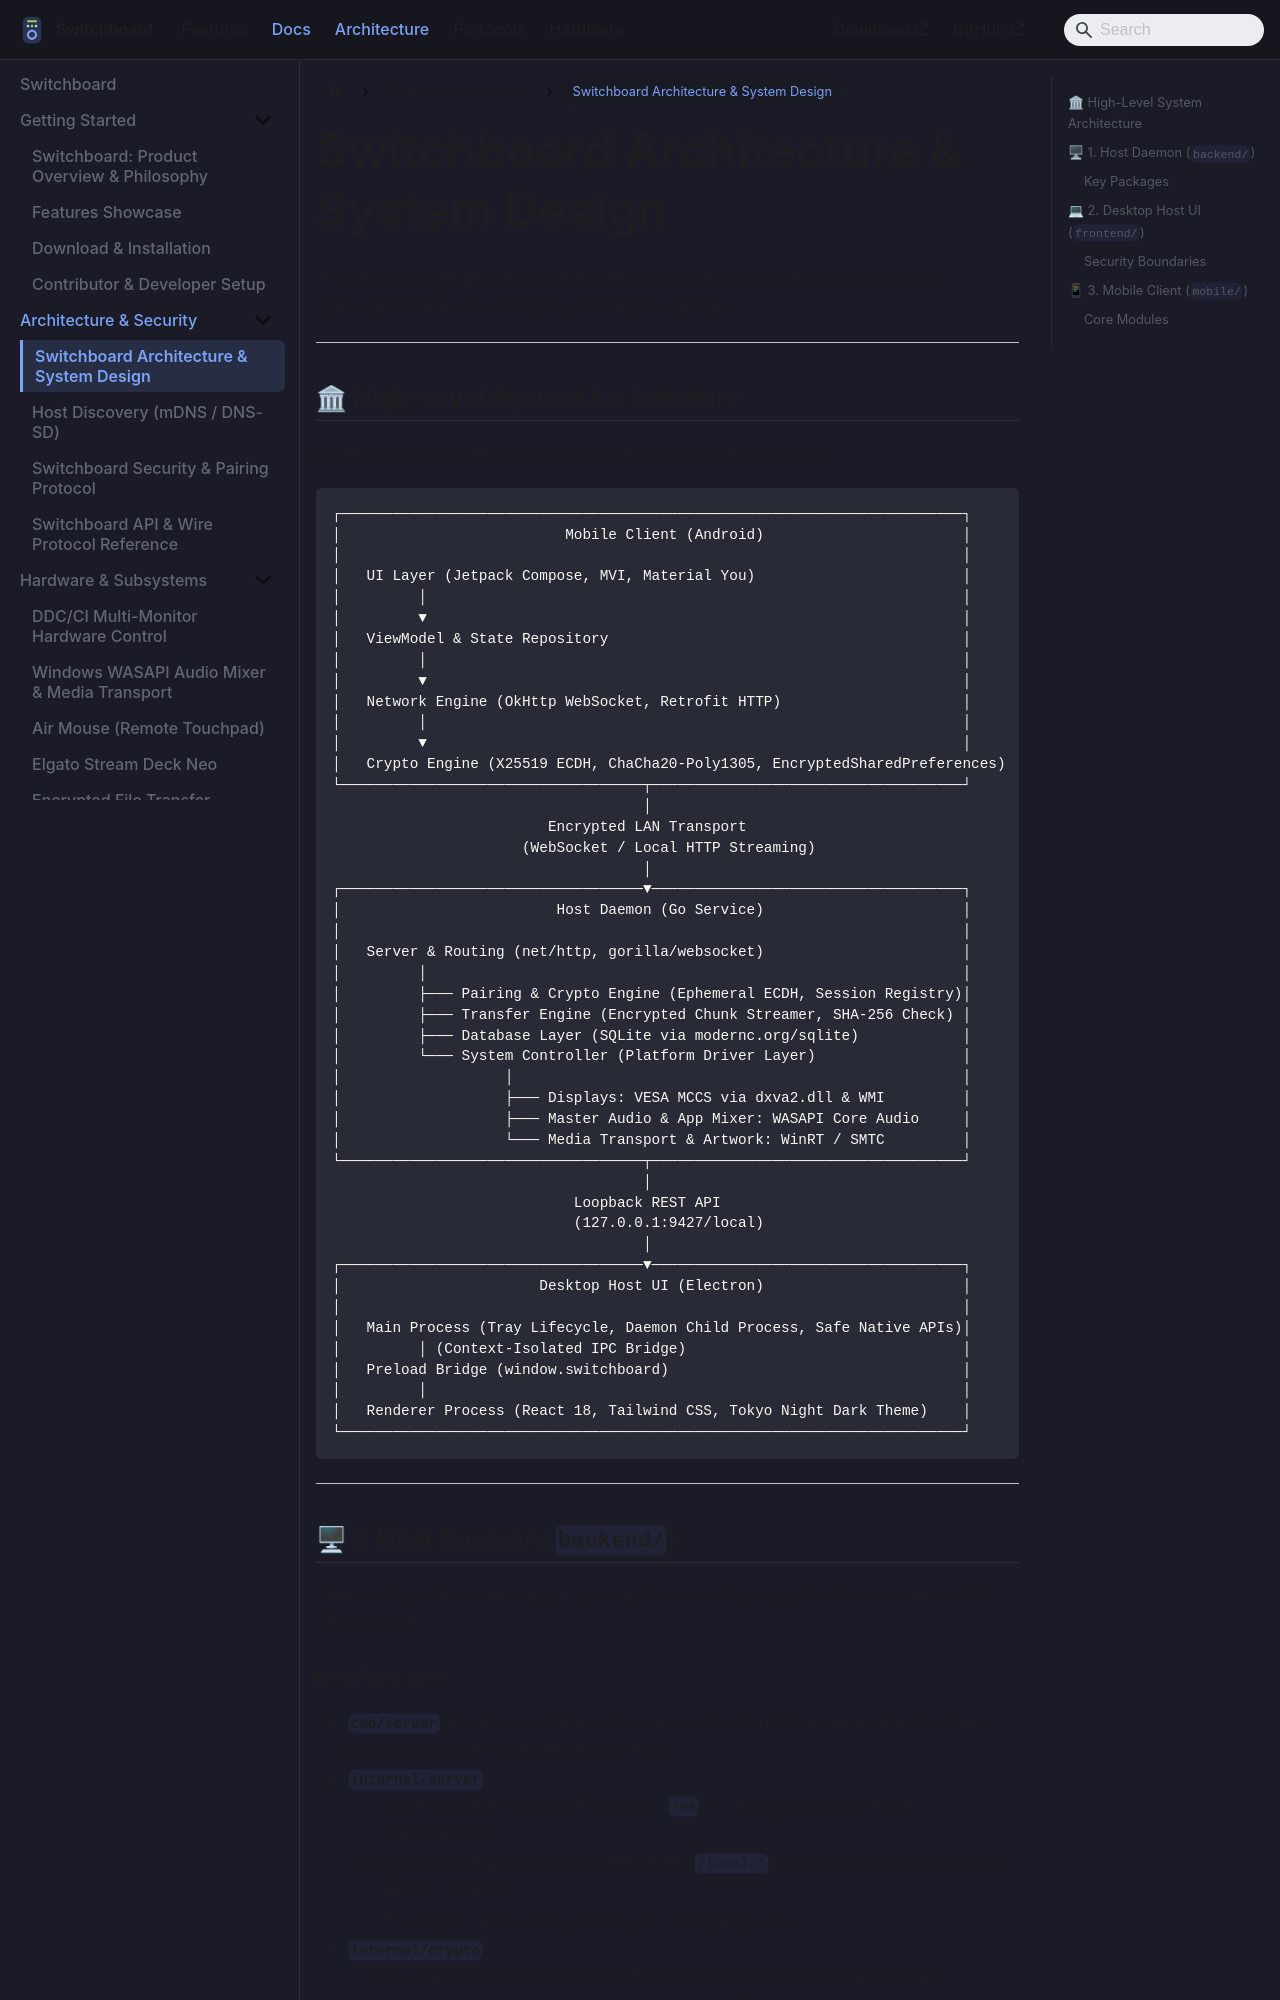

repository: aiyu-ayaan/Switchboard · page: architecture/index.html · generator: docusaurus

# Switchboard Architecture & System Design

This document details the architectural layout, process boundaries, data flows, and communication layers across the Switchboard platform.

---

## 🏛 High-Level System Architecture

Switchboard is engineered around three distinct execution domains:
